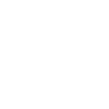
t = 0.00 s
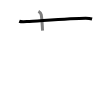
t = 1.50 s
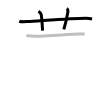
t = 3.25 s
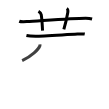
t = 4.75 s
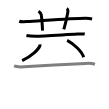
t = 6.50 s
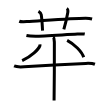
t = 8.00 s

The animated SVG that drew these frames (rendered in a browser with its animation timeline set to each time). Animation: 8 SMIL elements (animate=8); one cycle of 8.00 s.

<svg width="109px" height="109px" viewBox="0 0 px 109px" xmlns="http://www.w3.org/2000/svg" xmlns:xlink="http://www.w3.org/1999/xlink" xml:space="preserve" version="1.1"  baseProfile="full">
<path d="M19.25,21.25c1.29,0.53,4.5,0.5,7.67,0.33c11.92-0.63,44.95-3.26,58.67-3.33c2.16-0.01,5.42,0.4,6.5,0.67" style="fill:none;stroke:black;stroke-width:3;opacity:0">
  <animate attributeType="CSS" attributeName="opacity" from="0" to="1" begin="0s" dur="1s" repeatCount="Indefinite" fill="freeze" />
</path>
<path d="M38.42,11.42c1.58,0.83,2.7,2.54,2.83,3.33c1.25,7.42,0.98,13.14,1.33,15.83" style="fill:none;stroke:black;stroke-width:3;opacity:0">
  <animate attributeType="CSS" attributeName="opacity" from="0" to="1" begin="1s" dur="1s" repeatCount="Indefinite" fill="freeze" />
</path>
<path d="M66.75,8.58c1.65,1.01,1.29,2.61,1,4.17c-0.83,4.5-2,10.33-3.92,16.67" style="fill:none;stroke:black;stroke-width:3;opacity:0">
  <animate attributeType="CSS" attributeName="opacity" from="0" to="1" begin="2s" dur="1s" repeatCount="Indefinite" fill="freeze" />
</path>
<path d="M26.42,35.58c3.08,0.67,5.83,0.67,9.17,0.67c6.83,0,30.19-1.6,41.83-2.17c1.64-0.08,6.51-0.15,7.33,0" style="fill:none;stroke:black;stroke-width:3;opacity:0">
  <animate attributeType="CSS" attributeName="opacity" from="0" to="1" begin="3s" dur="1s" repeatCount="Indefinite" fill="freeze" />
</path>
<path d="M39.94,44.35c0.05,0.38,0.11,0.99-0.1,1.54c-1.21,3.24-8.17,10.34-17.68,14.69" style="fill:none;stroke:black;stroke-width:3;opacity:0">
  <animate attributeType="CSS" attributeName="opacity" from="0" to="1" begin="4s" dur="1s" repeatCount="Indefinite" fill="freeze" />
</path>
<path d="M67.15,40.37c7,3.63,14.74,11.26,16.5,16.92" style="fill:none;stroke:black;stroke-width:3;opacity:0">
  <animate attributeType="CSS" attributeName="opacity" from="0" to="1" begin="5s" dur="1s" repeatCount="Indefinite" fill="freeze" />
</path>
<path d="M14.08,65.92c2.92,1.33,6.42,1.08,10,0.83c18.3-1.28,38.93-2.44,61.67-3.33C90,63.25,93,63.5,94.92,64.25" style="fill:none;stroke:black;stroke-width:3;opacity:0">
  <animate attributeType="CSS" attributeName="opacity" from="0" to="1" begin="6s" dur="1s" repeatCount="Indefinite" fill="freeze" />
</path>
<path d="M53.25,36.58c0.85,0.37,0.94,4.62,1.11,5.36c0.17,0.74-0.11,54.02-0.28,58.64" style="fill:none;stroke:black;stroke-width:3;opacity:0">
  <animate attributeType="CSS" attributeName="opacity" from="0" to="1" begin="7s" dur="1s" repeatCount="Indefinite" fill="freeze" />
</path>
</svg>
